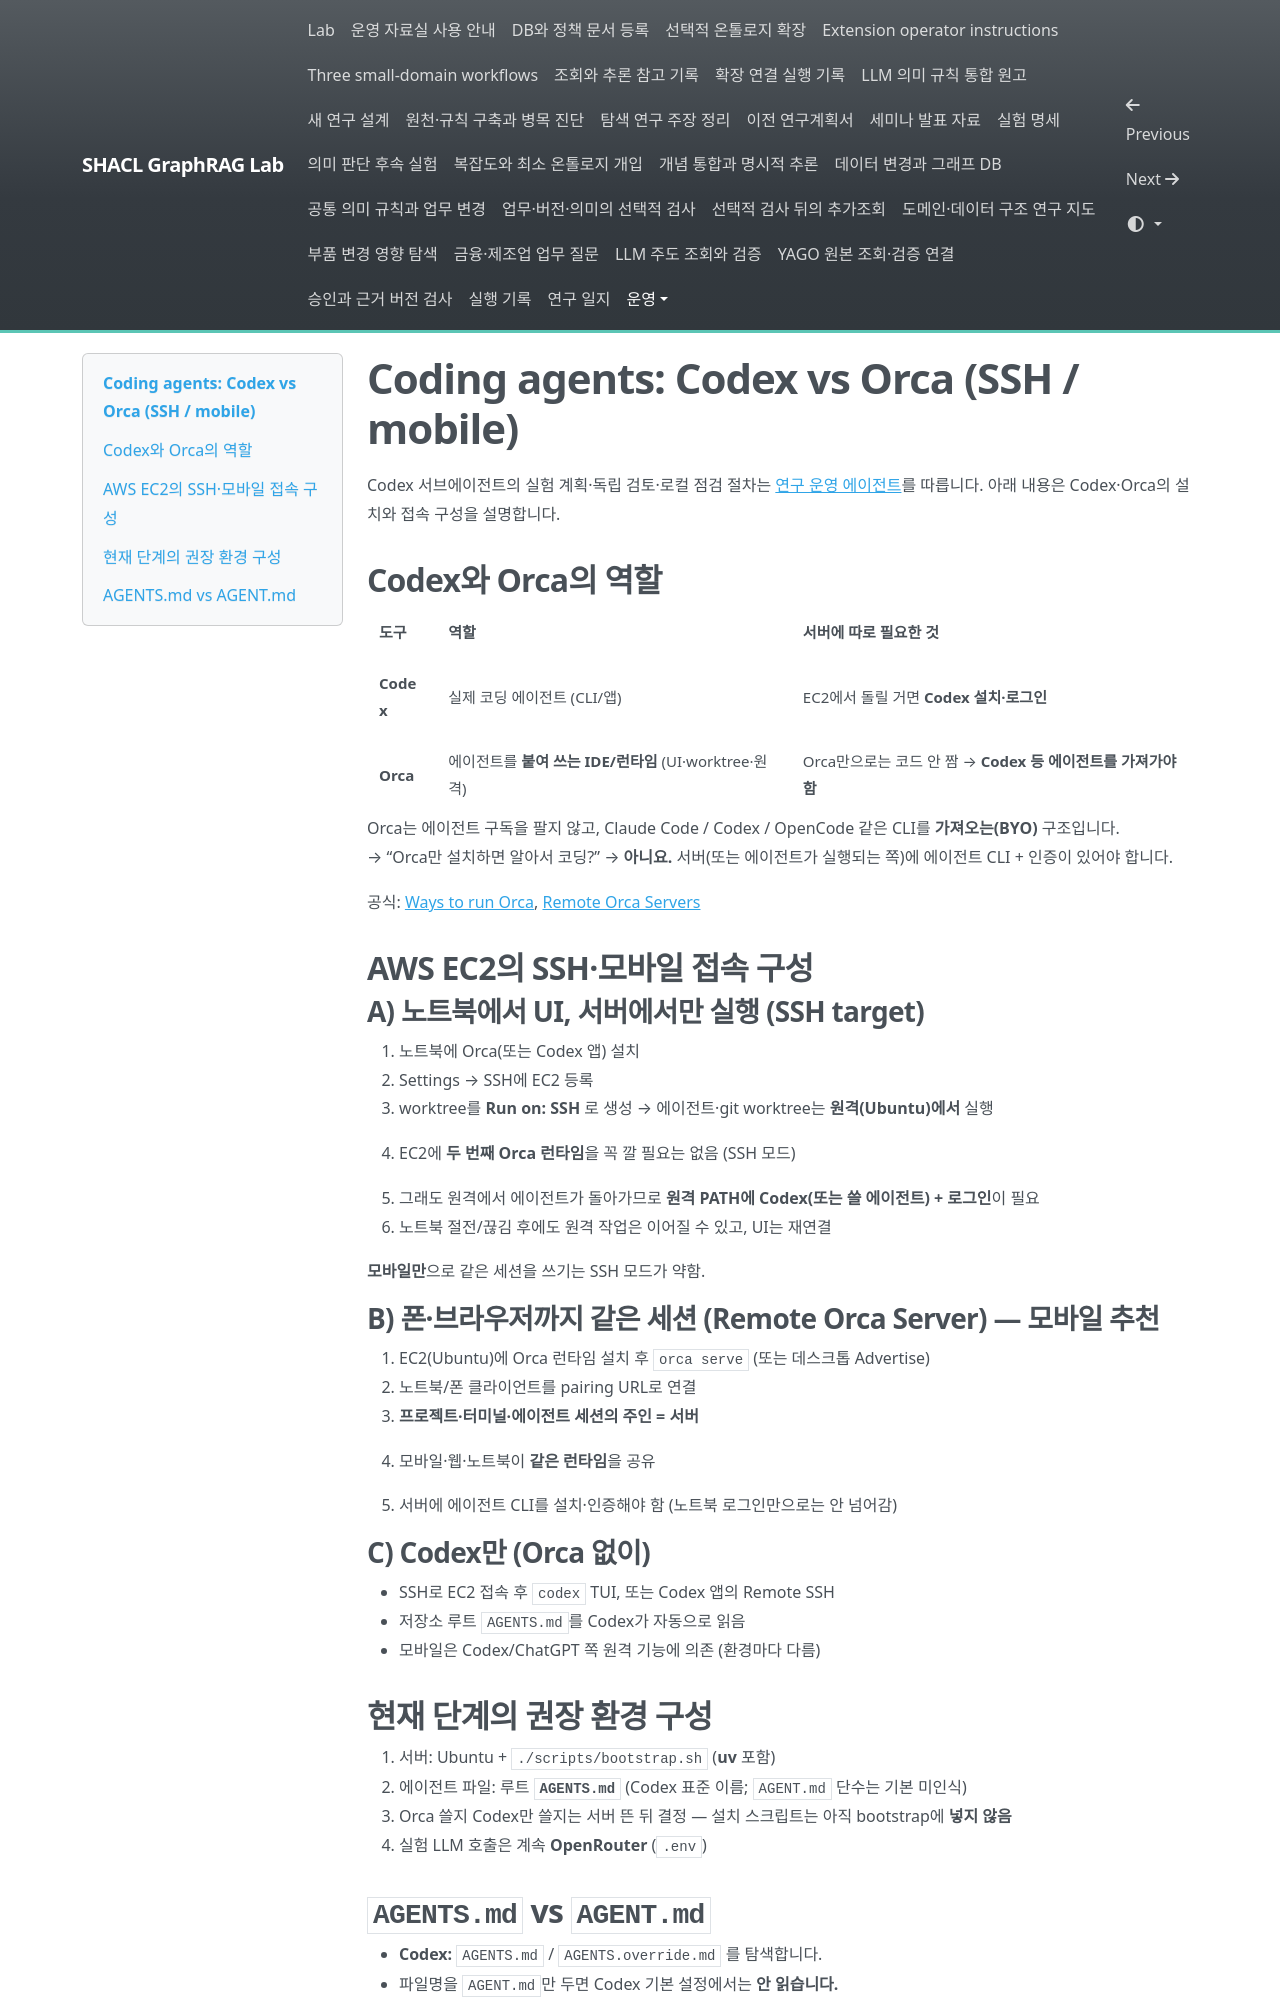

repository: shinysong/shacl-graphrag · page: setup/agents/index.html · generator: mkdocs

# Coding agents: Codex vs Orca (SSH / mobile)

Codex 서브에이전트의 실험 계획·독립 검토·로컬 점검 절차는 [연구 운영 에이전트](research-operations.md)를 따릅니다. 아래 내용은 Codex·Orca의 설치와 접속 구성을 설명합니다.

## Codex와 Orca의 역할

| 도구 | 역할 | 서버에 따로 필요한 것 |
| --- | --- | --- |
| **Codex** | 실제 코딩 에이전트 (CLI/앱) | EC2에서 돌릴 거면 **Codex 설치·로그인** |
| **Orca** | 에이전트를 **붙여 쓰는 IDE/런타임** (UI·worktree·원격) | Orca만으로는 코드 안 짬 → **Codex 등 에이전트를 가져가야 함** |

Orca는 에이전트 구독을 팔지 않고, Claude Code / Codex / OpenCode 같은 CLI를 **가져오는(BYO)** 구조입니다.  
→ “Orca만 설치하면 알아서 코딩?” → **아니요.** 서버(또는 에이전트가 실행되는 쪽)에 에이전트 CLI + 인증이 있어야 합니다.

공식: [Ways to run Orca](https://www.onorca.dev/docs/ways-to-run), [Remote Orca Servers](https://www.onorca.dev/docs/remote-servers)

## AWS EC2의 SSH·모바일 접속 구성

### A) 노트북에서 UI, 서버에서만 실행 (SSH target)

1. 노트북에 Orca(또는 Codex 앱) 설치
2. Settings → SSH에 EC2 등록
3. worktree를 **Run on: SSH** 로 생성 → 에이전트·git worktree는 **원격(Ubuntu)에서** 실행

- EC2에 **두 번째 Orca 런타임**을 꼭 깔 필요는 없음 (SSH 모드)
- 그래도 원격에서 에이전트가 돌아가므로 **원격 PATH에 Codex(또는 쓸 에이전트) + 로그인**이 필요
- 노트북 절전/끊김 후에도 원격 작업은 이어질 수 있고, UI는 재연결

**모바일만**으로 같은 세션을 쓰기는 SSH 모드가 약함.

### B) 폰·브라우저까지 같은 세션 (Remote Orca Server) — 모바일 추천

1. EC2(Ubuntu)에 Orca 런타임 설치 후 `orca serve` (또는 데스크톱 Advertise)
2. 노트북/폰 클라이언트를 pairing URL로 연결
3. **프로젝트·터미널·에이전트 세션의 주인 = 서버**

- 모바일·웹·노트북이 **같은 런타임**을 공유
- 서버에 에이전트 CLI를 설치·인증해야 함 (노트북 로그인만으로는 안 넘어감)

### C) Codex만 (Orca 없이)

- SSH로 EC2 접속 후 `codex` TUI, 또는 Codex 앱의 Remote SSH
- 저장소 루트 `AGENTS.md`를 Codex가 자동으로 읽음
- 모바일은 Codex/ChatGPT 쪽 원격 기능에 의존 (환경마다 다름)

## 현재 단계의 권장 환경 구성

1. 서버: Ubuntu + `./scripts/bootstrap.sh` (**uv** 포함)
2. 에이전트 파일: 루트 **`AGENTS.md`** (Codex 표준 이름; `AGENT.md` 단수는 기본 미인식)
3. Orca 쓸지 Codex만 쓸지는 서버 뜬 뒤 결정 — 설치 스크립트는 아직 bootstrap에 **넣지 않음**
4. 실험 LLM 호출은 계속 **OpenRouter** (`.env`)
